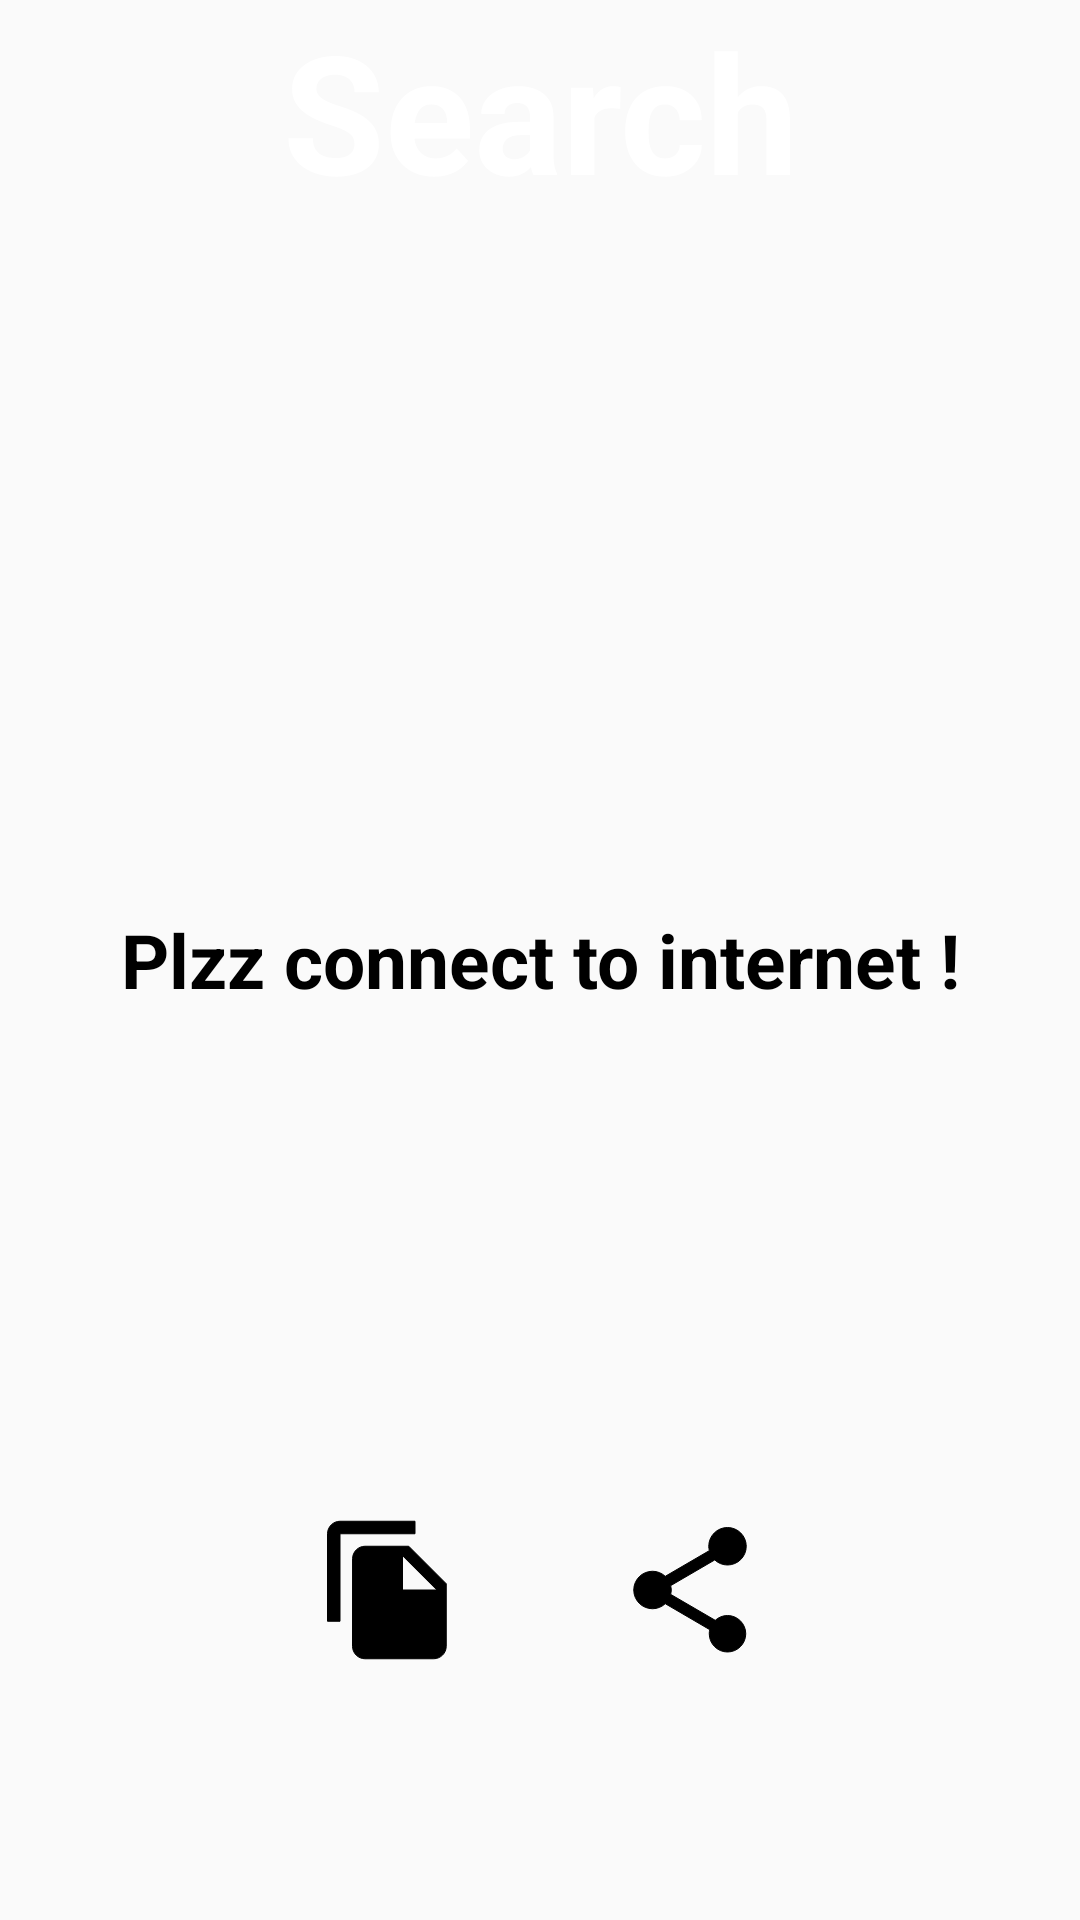

Layout XML and referenced resources for this Android screen:
<!-- AndroidManifest.xml: application theme AppTheme -->
<!-- res/layout/activity_next.xml -->
<?xml version="1.0" encoding="utf-8"?>
<RelativeLayout xmlns:android="http://schemas.android.com/apk/res/android"
    android:layout_width="match_parent"
    android:layout_height="match_parent"
    xmlns:app="http://schemas.android.com/apk/res-auto"
    android:id="@+id/main">

    <LinearLayout
        android:layout_width="match_parent"
        android:layout_height="wrap_content"
        android:gravity="center">
        <TextView
            android:id="@+id/title"
            android:layout_width="match_parent"
            android:layout_height="wrap_content"
            android:gravity="center"
            android:textStyle="bold"
            android:text="Search"
            android:textColor="#ffff"
            android:textSize="55sp"/>
    </LinearLayout>












    <RelativeLayout
        android:id="@+id/relativelayout"
        android:layout_width="match_parent"
        android:layout_height="350dp"
        android:layout_centerInParent="true"
        />



    <ScrollView
        android:layout_width="328dp"
        android:layout_height="300dp"
        android:layout_centerInParent="true"
        android:fadeScrollbars="false">


        <TextView

            android:id="@+id/shayari_txt"
            android:layout_width="wrap_content"
            android:layout_height="wrap_content"
            android:layout_centerInParent="true"
            android:textSize="25sp"
            android:textColor="#000000"
            android:textStyle="bold"
            android:text="Plzz connect to internet !"
            android:gravity="center"
            android:foregroundGravity="center"
            android:layout_gravity="center"
            />
        
    </ScrollView>

    <LinearLayout
        android:layout_below="@+id/relativelayout"
        android:orientation="horizontal"
        android:layout_marginTop="10dp"
        android:layout_width="match_parent"
        android:layout_height="wrap_content"
        android:gravity="center"
        >






        <Space
            android:layout_width="50dp"
            android:layout_height="50dp"/>


        <Button
            android:id="@+id/copy_btn"
            android:layout_width="50dp"
            android:layout_height="50dp"
            android:background="@drawable/ic_baseline_file_copy_24"/>
        <Space
            android:layout_width="50dp"
            android:layout_height="50dp"/>


        <Button
            android:id="@+id/share_btn"
            android:layout_width="50dp"
            android:layout_height="50dp"
            android:background="@drawable/ic_baseline_share_24"/>
        <Space
            android:layout_width="50dp"
            android:layout_height="50dp"/>









    </LinearLayout>

    <LinearLayout
        android:id="@+id/banner_container"
        android:layout_width="match_parent"
        android:layout_height="wrap_content"
        android:layout_alignParentBottom="true"
        android:orientation="vertical"
        app:layout_constraintBottom_toBottomOf="parent"
        />

</RelativeLayout>
<!-- resources referenced by this layout -->
<resources>
  <!-- drawable ic_baseline_file_copy_24 (drawable) -->
  <vector xmlns:android="http://schemas.android.com/apk/res/android"
      android:width="24dp"
      android:height="24dp"
      android:viewportWidth="24"
      android:viewportHeight="24">
    <path
        android:fillColor="#000000"
        android:strokeColor="#000000"      android:pathData="M16,1L4,1c-1.1,0 -2,0.9 -2,2v14h2L4,3h12L16,1zM15,5l6,6v10c0,1.1 -0.9,2 -2,2L7.99,23C6.89,23 6,22.1 6,21l0.01,-14c0,-1.1 0.89,-2 1.99,-2h7zM14,12h5.5L14,6.5L14,12z"/>
  </vector>
  <!-- drawable ic_baseline_share_24 (drawable) -->
  <vector xmlns:android="http://schemas.android.com/apk/res/android"
      android:width="24dp"
      android:height="24dp"
      android:viewportWidth="24"
      android:viewportHeight="24">
    <path
        android:fillColor="#000000"
        android:strokeColor="#000000"
        android:pathData="M18,16.08c-0.76,0 -1.44,0.3 -1.96,0.77L8.91,12.7c0.05,-0.23 0.09,-0.46 0.09,-0.7s-0.04,-0.47 -0.09,-0.7l7.05,-4.11c0.54,0.5 1.25,0.81 2.04,0.81 1.66,0 3,-1.34 3,-3s-1.34,-3 -3,-3 -3,1.34 -3,3c0,0.24 0.04,0.47 0.09,0.7L8.04,9.81C7.5,9.31 6.79,9 6,9c-1.66,0 -3,1.34 -3,3s1.34,3 3,3c0.79,0 1.5,-0.31 2.04,-0.81l7.12,4.16c-0.05,0.21 -0.08,0.43 -0.08,0.65 0,1.61 1.31,2.92 2.92,2.92 1.61,0 2.92,-1.31 2.92,-2.92s-1.31,-2.92 -2.92,-2.92z"/>
  </vector>
  <style name="AppTheme" parent="Theme.AppCompat.Light">
          
          <item name="colorPrimary">@color/colorPrimary</item>
          <item name="colorPrimaryDark">#5CFFFFFF</item>
          <item name="colorAccent">@color/colorAccent</item>
          <item name="android:windowLightStatusBar">true</item>
      </style>
  <!-- not gathered from this repository: default colours our renderer supplied (Android Studio template values) -->
  <color name="colorPrimary">#FF6200EE</color>
  <color name="colorAccent">#FF03DAC5</color>
</resources>
